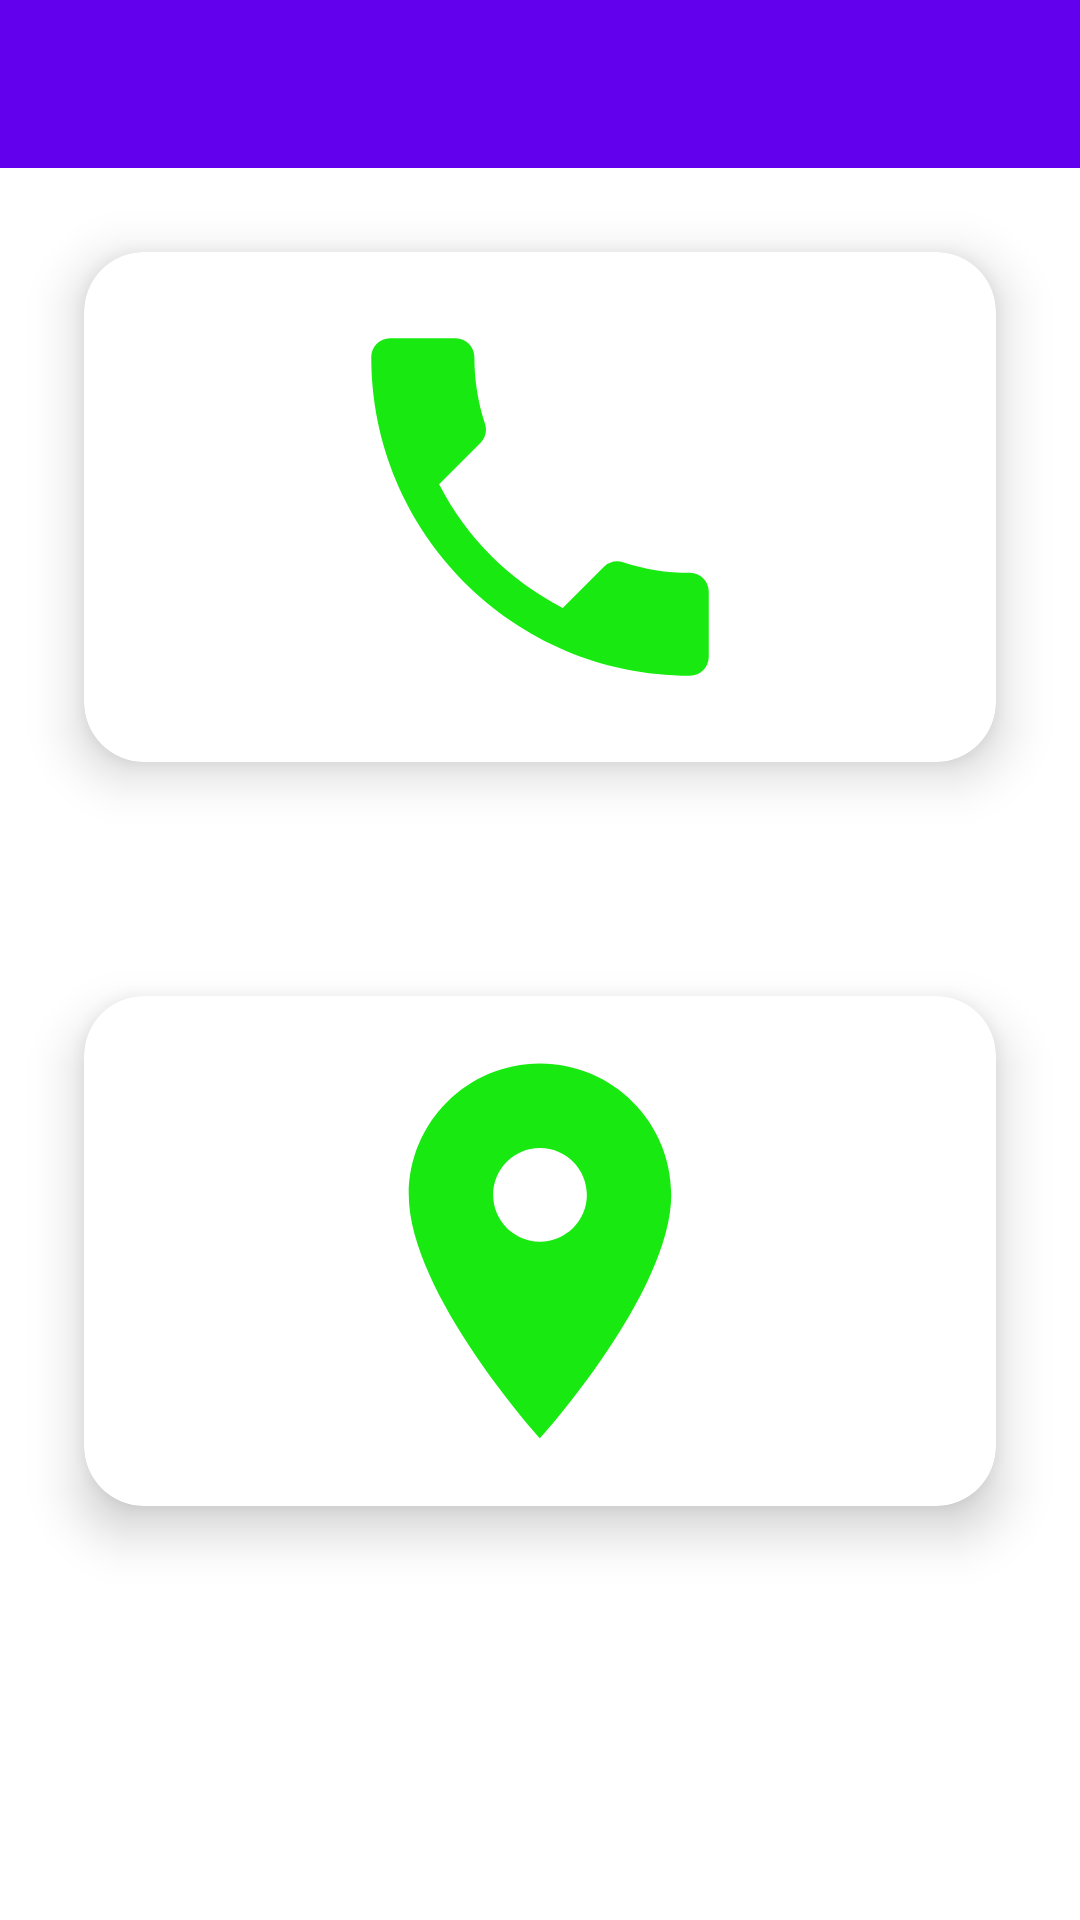

Produce the Android XML layout that renders to this screen, including the resource entries it uses.
<!-- AndroidManifest.xml: application theme Theme.PhoneLocater -->
<!-- res/layout/activity_card.xml -->
<?xml version="1.0" encoding="utf-8"?>
<androidx.drawerlayout.widget.DrawerLayout
    xmlns:android="http://schemas.android.com/apk/res/android"
    xmlns:app="http://schemas.android.com/apk/res-auto"
    xmlns:tools="http://schemas.android.com/tools"
    android:id="@+id/navbar"
    android:layout_width="match_parent"
    android:layout_height="match_parent">

    <com.google.android.material.navigation.NavigationView
        android:layout_width="wrap_content"
        android:layout_height="match_parent"
        android:layout_gravity="left"
        app:menu="@menu/nav" />

    <RelativeLayout
        android:layout_width="match_parent"
        android:layout_height="match_parent"
        tools:context=".card">
        <androidx.appcompat.widget.Toolbar
            android:id="@+id/toolbar"
            android:layout_width="match_parent"
            android:layout_height="?attr/actionBarSize"
            android:background="?attr/colorPrimary"
            app:titleTextColor="@color/white" />


        <androidx.cardview.widget.CardView

            android:id="@+id/card1"
            android:layout_width="match_parent"
            android:layout_height="wrap_content"
            android:layout_marginStart="10dp"
            android:layout_marginTop="60dp"
            android:layout_marginEnd="10dp"
            android:layout_marginBottom="10dp"
            app:cardBackgroundColor="@color/white"
            app:cardCornerRadius="20dp"
            app:cardElevation="10dp"
            app:cardMaxElevation="12dp"
            app:cardPreventCornerOverlap="true"
            app:cardUseCompatPadding="true"
            tools:ignore="InvalidId">


            <ImageView
                android:id="@+id/img"
                android:layout_width="200dp"
                android:layout_height="150dp"
                android:layout_gravity="center"
                android:layout_margin="10dp"

                android:src="@drawable/ic_baseline_phone_24"
                tools:ignore="ImageContrastCheck,ImageContrastCheck"
                android:contentDescription="TODO" />


        </androidx.cardview.widget.CardView>

        <androidx.cardview.widget.CardView
            android:id="@+id/card2"
            android:layout_below="@+id/card1"
            android:layout_width="match_parent"
            android:layout_height="wrap_content"
            android:layout_marginStart="10dp"
            android:layout_marginTop="20dp"
            android:layout_marginEnd="10dp"
            android:layout_marginBottom="10dp"
            app:cardBackgroundColor="@color/white"
            app:cardCornerRadius="20dp"
            app:cardElevation="10dp"
            app:cardMaxElevation="12dp"
            app:cardPreventCornerOverlap="true"
            app:cardUseCompatPadding="true">

            <ImageView
                android:id="@+id/img2"
                android:layout_width="200dp"
                android:layout_height="150dp"
                android:layout_gravity="center"
                android:layout_margin="10dp"

                android:src="@drawable/ic_baseline_location_on_24"
                tools:ignore="ImageContrastCheck"
                android:contentDescription="TODO" />

            >


        </androidx.cardview.widget.CardView>





    </RelativeLayout>


</androidx.drawerlayout.widget.DrawerLayout>
<!-- resources referenced by this layout -->
<resources>
  <!-- drawable ic_baseline_location_on_24 (drawable) -->
  <vector android:height="24dp" android:tint="#18EA11"
      android:viewportHeight="24" android:viewportWidth="24"
      android:width="24dp" xmlns:android="http://schemas.android.com/apk/res/android">
      <path android:fillColor="@android:color/white" android:pathData="M12,2C8.13,2 5,5.13 5,9c0,5.25 7,13 7,13s7,-7.75 7,-13c0,-3.87 -3.13,-7 -7,-7zM12,11.5c-1.38,0 -2.5,-1.12 -2.5,-2.5s1.12,-2.5 2.5,-2.5 2.5,1.12 2.5,2.5 -1.12,2.5 -2.5,2.5z"/>
  </vector>
  <!-- drawable ic_baseline_phone_24 (drawable) -->
  <vector android:height="24dp" android:tint="#18EA11"
      android:viewportHeight="24" android:viewportWidth="24"
      android:width="24dp" xmlns:android="http://schemas.android.com/apk/res/android">
      <path android:fillColor="@android:color/white" android:pathData="M6.62,10.79c1.44,2.83 3.76,5.14 6.59,6.59l2.2,-2.2c0.27,-0.27 0.67,-0.36 1.02,-0.24 1.12,0.37 2.33,0.57 3.57,0.57 0.55,0 1,0.45 1,1V20c0,0.55 -0.45,1 -1,1 -9.39,0 -17,-7.61 -17,-17 0,-0.55 0.45,-1 1,-1h3.5c0.55,0 1,0.45 1,1 0,1.25 0.2,2.45 0.57,3.57 0.11,0.35 0.03,0.74 -0.25,1.02l-2.2,2.2z"/>
  </vector>
  <style name="Theme.PhoneLocater" parent="Theme.MaterialComponents.DayNight.NoActionBar">
          
          <item name="colorPrimary">@color/purple_500</item>
          <item name="colorPrimaryVariant">@color/purple_700</item>
          <item name="colorOnPrimary">@color/white</item>
          
          <item name="colorSecondary">@color/teal_200</item>
          <item name="colorSecondaryVariant">@color/teal_700</item>
          <item name="colorOnSecondary">@color/black</item>
          
          <item name="android:statusBarColor">?attr/colorPrimaryVariant</item>
          
      </style>
  <!-- not gathered from this repository: default colours our renderer supplied (Android Studio template values) -->
  <color name="purple_500">#FF6200EE</color>
  <color name="purple_700">#FF3700B3</color>
  <color name="teal_200">#FF03DAC5</color>
  <color name="teal_700">#FF018786</color>
  <color name="black">#FF000000</color>
  <color name="white">#FFFFFFFF</color>
</resources>
